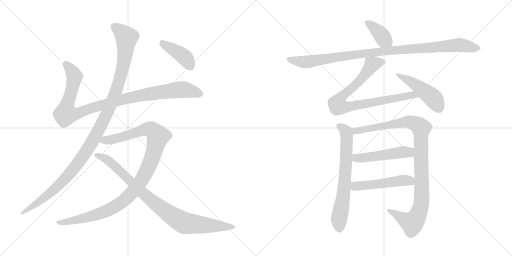
t = 0.00 s
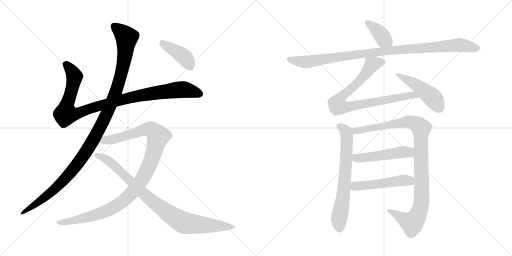
t = 2.28 s
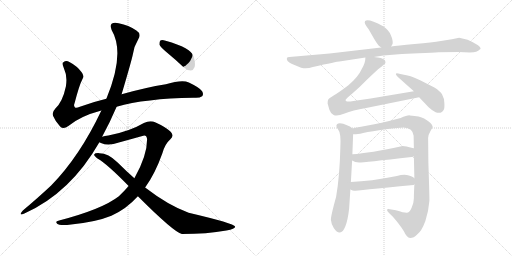
t = 4.56 s
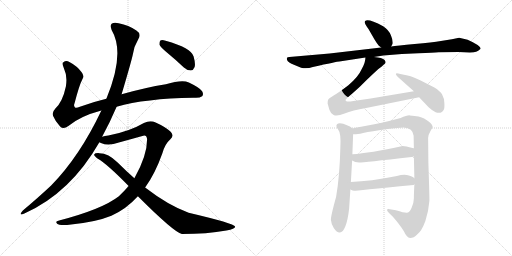
t = 6.84 s
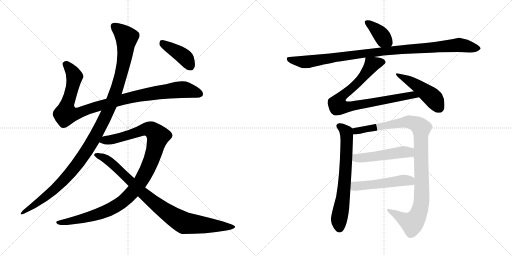
t = 9.12 s
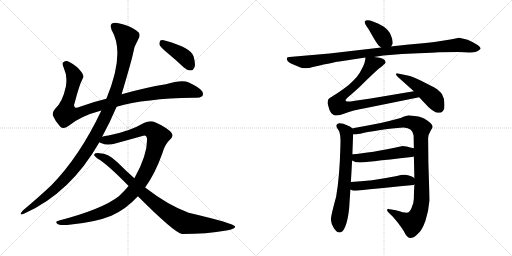
t = 11.40 s

The animated SVG that drew these frames (rendered in a browser with its animation timeline set to each time). Animation: 13 CSS @keyframes rules; one cycle of 11.40 s.

<svg version="1.1" viewBox="0 0 2048 1024" xmlns="http://www.w3.org/2000/svg">
  <g stroke="lightgray" stroke-dasharray="1,1" stroke-width="1" transform="scale(4, 4)">
    <line x1="0" y1="0" x2="256" y2="256"></line>
    <line x1="256" y1="0" x2="0" y2="256"></line>
    <line x1="128" y1="0" x2="128" y2="256"></line>
    <line x1="0" y1="128" x2="256" y2="128"></line>
    <line x1="256" y1="0" x2="512" y2="256"></line>
    <line x1="512" y1="0" x2="256" y2="256"></line>
    <line x1="384" y1="0" x2="384" y2="256"></line>
    <line x1="256" y1="128" x2="512" y2="128"></line>
  </g>
<g transform="scale(1, -1) translate(0, -850)">
   <style type="text/css">
    @keyframes keyframes0 {
      from {
       stroke: black;
       stroke-dashoffset: 1018;
       stroke-width: 128;
       }
       77% {
       animation-timing-function: step-end;
       stroke: black;
       stroke-dashoffset: 0;
       stroke-width: 128;
       }
       to {
       stroke: black;
       stroke-width: 1024;
       }
       }
       #make-me-a-hanzi-animation-0 {
         animation: keyframes0 1.078451s both;
         animation-delay: 0.000000s;
         animation-timing-function: linear;
       }
    @keyframes keyframes1 {
      from {
       stroke: black;
       stroke-dashoffset: 1170;
       stroke-width: 128;
       }
       79% {
       animation-timing-function: step-end;
       stroke: black;
       stroke-dashoffset: 0;
       stroke-width: 128;
       }
       to {
       stroke: black;
       stroke-width: 1024;
       }
       }
       #make-me-a-hanzi-animation-1 {
         animation: keyframes1 1.202148s both;
         animation-delay: 1.078451s;
         animation-timing-function: linear;
       }
    @keyframes keyframes2 {
      from {
       stroke: black;
       stroke-dashoffset: 1077;
       stroke-width: 128;
       }
       78% {
       animation-timing-function: step-end;
       stroke: black;
       stroke-dashoffset: 0;
       stroke-width: 128;
       }
       to {
       stroke: black;
       stroke-width: 1024;
       }
       }
       #make-me-a-hanzi-animation-2 {
         animation: keyframes2 1.126465s both;
         animation-delay: 2.280599s;
         animation-timing-function: linear;
       }
    @keyframes keyframes3 {
      from {
       stroke: black;
       stroke-dashoffset: 906;
       stroke-width: 128;
       }
       75% {
       animation-timing-function: step-end;
       stroke: black;
       stroke-dashoffset: 0;
       stroke-width: 128;
       }
       to {
       stroke: black;
       stroke-width: 1024;
       }
       }
       #make-me-a-hanzi-animation-3 {
         animation: keyframes3 0.987305s both;
         animation-delay: 3.407064s;
         animation-timing-function: linear;
       }
    @keyframes keyframes4 {
      from {
       stroke: black;
       stroke-dashoffset: 408;
       stroke-width: 128;
       }
       57% {
       animation-timing-function: step-end;
       stroke: black;
       stroke-dashoffset: 0;
       stroke-width: 128;
       }
       to {
       stroke: black;
       stroke-width: 1024;
       }
       }
       #make-me-a-hanzi-animation-4 {
         animation: keyframes4 0.582031s both;
         animation-delay: 4.394369s;
         animation-timing-function: linear;
       }
    @keyframes keyframes5 {
      from {
       stroke: black;
       stroke-dashoffset: 381;
       stroke-width: 128;
       }
       55% {
       animation-timing-function: step-end;
       stroke: black;
       stroke-dashoffset: 0;
       stroke-width: 128;
       }
       to {
       stroke: black;
       stroke-width: 1024;
       }
       }
       #make-me-a-hanzi-animation-5 {
         animation: keyframes5 0.560059s both;
         animation-delay: 4.976400s;
         animation-timing-function: linear;
       }
    @keyframes keyframes6 {
      from {
       stroke: black;
       stroke-dashoffset: 1020;
       stroke-width: 128;
       }
       77% {
       animation-timing-function: step-end;
       stroke: black;
       stroke-dashoffset: 0;
       stroke-width: 128;
       }
       to {
       stroke: black;
       stroke-width: 1024;
       }
       }
       #make-me-a-hanzi-animation-6 {
         animation: keyframes6 1.080078s both;
         animation-delay: 5.536459s;
         animation-timing-function: linear;
       }
    @keyframes keyframes7 {
      from {
       stroke: black;
       stroke-dashoffset: 840;
       stroke-width: 128;
       }
       73% {
       animation-timing-function: step-end;
       stroke: black;
       stroke-dashoffset: 0;
       stroke-width: 128;
       }
       to {
       stroke: black;
       stroke-width: 1024;
       }
       }
       #make-me-a-hanzi-animation-7 {
         animation: keyframes7 0.933594s both;
         animation-delay: 6.616537s;
         animation-timing-function: linear;
       }
    @keyframes keyframes8 {
      from {
       stroke: black;
       stroke-dashoffset: 472;
       stroke-width: 128;
       }
       61% {
       animation-timing-function: step-end;
       stroke: black;
       stroke-dashoffset: 0;
       stroke-width: 128;
       }
       to {
       stroke: black;
       stroke-width: 1024;
       }
       }
       #make-me-a-hanzi-animation-8 {
         animation: keyframes8 0.634115s both;
         animation-delay: 7.550131s;
         animation-timing-function: linear;
       }
    @keyframes keyframes9 {
      from {
       stroke: black;
       stroke-dashoffset: 680;
       stroke-width: 128;
       }
       69% {
       animation-timing-function: step-end;
       stroke: black;
       stroke-dashoffset: 0;
       stroke-width: 128;
       }
       to {
       stroke: black;
       stroke-width: 1024;
       }
       }
       #make-me-a-hanzi-animation-9 {
         animation: keyframes9 0.803385s both;
         animation-delay: 8.184246s;
         animation-timing-function: linear;
       }
    @keyframes keyframes10 {
      from {
       stroke: black;
       stroke-dashoffset: 1032;
       stroke-width: 128;
       }
       77% {
       animation-timing-function: step-end;
       stroke: black;
       stroke-dashoffset: 0;
       stroke-width: 128;
       }
       to {
       stroke: black;
       stroke-width: 1024;
       }
       }
       #make-me-a-hanzi-animation-10 {
         animation: keyframes10 1.089844s both;
         animation-delay: 8.987631s;
         animation-timing-function: linear;
       }
    @keyframes keyframes11 {
      from {
       stroke: black;
       stroke-dashoffset: 503;
       stroke-width: 128;
       }
       62% {
       animation-timing-function: step-end;
       stroke: black;
       stroke-dashoffset: 0;
       stroke-width: 128;
       }
       to {
       stroke: black;
       stroke-width: 1024;
       }
       }
       #make-me-a-hanzi-animation-11 {
         animation: keyframes11 0.659342s both;
         animation-delay: 10.077475s;
         animation-timing-function: linear;
       }
    @keyframes keyframes12 {
      from {
       stroke: black;
       stroke-dashoffset: 501;
       stroke-width: 128;
       }
       62% {
       animation-timing-function: step-end;
       stroke: black;
       stroke-dashoffset: 0;
       stroke-width: 128;
       }
       to {
       stroke: black;
       stroke-width: 1024;
       }
       }
       #make-me-a-hanzi-animation-12 {
         animation: keyframes12 0.657715s both;
         animation-delay: 10.736817s;
         animation-timing-function: linear;
       }
</style>
<path d="M 466.5 423.5 Q 580.5 456.5 772.5 459.5 Q 797.5 456.5 808.5 465.5 Q 815.5 472.5 808.5 485.5 Q 801.5 498.5 755.5 520.5 Q 728.5 532.5 663.5 513.5 Q 582.5 500.5 486.5 473.5 L 425.5 455.5 Q 370.5 442.5 319.5 423.5 Q 303.5 416.5 299.5 421.5 Q 293.5 425.5 298.5 438.5 Q 317.5 511.5 329.5 533.5 Q 338.5 546.5 326.5 561.5 Q 308.5 586.5 277.5 602.5 Q 264.5 609.5 253.5 601.5 Q 246.5 597.5 255.5 577.5 Q 270.5 546.5 263.5 504.5 Q 250.5 443.5 221.5 416.5 Q 206.5 400.5 212.5 386.5 Q 221.5 364.5 240.5 344.5 Q 253.5 331.5 273.5 346.5 Q 321.5 386.5 405.5 408.5 L 466.5 423.5 Z" fill="lightgray"></path> 
<path d="M 408.5 303.5 Q 441.5 364.5 466.5 423.5 L 486.5 473.5 Q 526.5 608.5 531.5 633.5 Q 535.5 664.5 553.5 694.5 Q 566.5 715.5 545.5 728.5 Q 515.5 749.5 474.5 757.5 Q 455.5 761.5 446.5 755.5 Q 439.5 748.5 446.5 730.5 Q 501.5 637.5 425.5 455.5 L 405.5 408.5 Q 318.5 224.5 204.5 108.5 Q 155.5 62.5 91.5 8.5 Q 84.5 1.5 82.5 -4.5 Q 81.5 -11.5 97.5 -3.5 Q 281.5 78.5 397.5 281.5 L 408.5 303.5 Z" fill="lightgray"></path> 
<path d="M 580.5 100.5 Q 620.5 155.5 649.5 237.5 Q 659.5 274.5 681.5 293.5 Q 699.5 308.5 680.5 325.5 Q 658.5 344.5 622.5 360.5 Q 600.5 369.5 575.5 358.5 Q 517.5 324.5 433.5 308.5 Q 418.5 307.5 408.5 303.5 C 379.5 297.5 369.5 290.5 397.5 281.5 Q 398.5 280.5 403.5 278.5 Q 433.5 265.5 475.5 280.5 L 569.5 306.5 Q 585.5 313.5 588.5 294.5 Q 588.5 227.5 537.5 137.5 L 514.5 106.5 Q 496.5 85.5 475.5 65.5 Q 408.5 13.5 236.5 -31.5 Q 218.5 -34.5 228.5 -44.5 Q 235.5 -51.5 268.5 -49.5 Q 380.5 -39.5 445.5 -12.5 Q 505.5 14.5 551.5 65.5 L 580.5 100.5 Z" fill="lightgray"></path> 
<path d="M 551.5 65.5 Q 695.5 -78.5 727.5 -85.5 Q 827.5 -85.5 905.5 -71.5 Q 942.5 -65.5 940.5 -55.5 Q 937.5 -43.5 754.5 -0.5 Q 672.5 29.5 580.5 100.5 L 537.5 137.5 Q 503.5 167.5 470.5 200.5 Q 433.5 237.5 397.5 237.5 Q 379.5 238.5 376.5 232.5 Q 375.5 225.5 391.5 215.5 Q 428.5 194.5 514.5 106.5 L 551.5 65.5 Z" fill="lightgray"></path> 
<path d="M 666.5 641.5 Q 700.5 613.5 735.5 580.5 Q 748.5 568.5 763.5 568.5 Q 773.5 569.5 778.5 582.5 Q 782.5 595.5 774.5 624.5 Q 765.5 658.5 662.5 687.5 Q 647.5 691.5 641.5 688.5 Q 637.5 684.5 637.5 672.5 Q 641.5 662.5 666.5 641.5 Z" fill="lightgray"></path> 
<path d="M 1564.5 664.5 Q 1567.5 668.5 1570.5 675.5 Q 1572.5 688.5 1563.5 709.5 Q 1555.5 730.5 1532.5 745.5 Q 1472.5 777.5 1460.5 766.5 Q 1453.5 759.5 1474.5 733.5 L 1497.5 693.5 Q 1506.5 678.5 1514.5 668.5 L 1524.5 660.5 C 1547.5 641.5 1549.5 640.5 1564.5 664.5 Z" fill="lightgray"></path> 
<path d="M 1495.5 622.5 L 1533.5 628.5 L 1607.5 634.5 L 1673.5 637.5 Q 1733.5 639.5 1754.5 641.5 L 1834.5 642.5 L 1879.5 640.5 Q 1897.5 640.5 1904.5 643.5 Q 1912.5 645.5 1921.5 654.5 Q 1925.5 659.5 1910.5 670.5 Q 1893.5 681.5 1870.5 691.5 Q 1853.5 696.5 1836.5 699.5 L 1807.5 693.5 L 1763.5 686.5 Q 1730.5 680.5 1658.5 674.5 Q 1587.5 668.5 1564.5 664.5 L 1524.5 660.5 L 1318.5 636.5 L 1157.5 622.5 Q 1149.5 622.5 1147.5 618.5 Q 1146.5 611.5 1150.5 606.5 Q 1154.5 600.5 1175.5 591.5 L 1204.5 579.5 Q 1226.5 573.5 1251.5 582.5 Q 1348.5 604.5 1357.5 604.5 L 1461.5 620.5 L 1495.5 622.5 Z" fill="lightgray"></path> 
<path d="M 1513.5 574.5 Q 1529.5 586.5 1535.5 592.5 Q 1546.5 598.5 1538.5 610.5 Q 1529.5 620.5 1495.5 622.5 C 1465.5 625.5 1462.5 626.5 1461.5 620.5 Q 1462.5 600.5 1446.5 573.5 Q 1433.5 543.5 1393.5 509.5 Q 1355.5 480.5 1334.5 468.5 Q 1314.5 456.5 1312.5 451.5 Q 1310.5 446.5 1310.5 436.5 L 1317.5 411.5 Q 1322.5 396.5 1334.5 390.5 Q 1347.5 383.5 1378.5 396.5 Q 1409.5 409.5 1464.5 418.5 L 1676.5 461.5 C 1705.5 467.5 1685.5 490.5 1655.5 485.5 L 1482.5 456.5 L 1413.5 446.5 Q 1391.5 441.5 1385.5 445.5 Q 1381.5 446.5 1382.5 451.5 Q 1384.5 455.5 1411.5 478.5 Q 1438.5 501.5 1465.5 529.5 Q 1493.5 556.5 1513.5 574.5 Z" fill="lightgray"></path> 
<path d="M 1676.5 461.5 L 1714.5 421.5 Q 1730.5 406.5 1742.5 401.5 Q 1766.5 393.5 1775.5 412.5 Q 1778.5 418.5 1777.5 437.5 Q 1777.5 456.5 1768.5 472.5 Q 1761.5 485.5 1737.5 500.5 L 1684.5 527.5 Q 1653.5 543.5 1630.5 548.5 L 1601.5 554.5 Q 1584.5 558.5 1583.5 555.5 Q 1582.5 551.5 1590.5 543.5 L 1655.5 485.5 L 1676.5 461.5 Z" fill="lightgray"></path> 
<path d="M 1410.5 336.5 Q 1401.5 346.5 1385.5 350.5 Q 1373.5 357.5 1359.5 357.5 Q 1345.5 356.5 1345.5 346.5 Q 1347.5 338.5 1352.5 332.5 Q 1364.5 318.5 1361.5 262.5 Q 1358.5 142.5 1344.5 63.5 Q 1323.5 -12.5 1323.5 -28.5 Q 1324.5 -44.5 1335.5 -62.5 Q 1347.5 -80.5 1359.5 -79.5 Q 1371.5 -79.5 1381.5 -54.5 Q 1391.5 -29.5 1396.5 16.5 L 1401.5 92.5 L 1403.5 122.5 L 1408.5 208.5 L 1409.5 233.5 L 1412.5 313.5 C 1413.5 334.5 1413.5 334.5 1410.5 336.5 Z" fill="lightgray"></path> 
<path d="M 1713.5 199.5 L 1712.5 298.5 Q 1712.5 310.5 1721.5 325.5 Q 1730.5 340.5 1730.5 344.5 Q 1728.5 357.5 1696.5 376.5 Q 1679.5 386.5 1639.5 388.5 Q 1628.5 389.5 1602.5 378.5 Q 1513.5 354.5 1465.5 347.5 Q 1417.5 339.5 1410.5 336.5 C 1381.5 329.5 1382.5 311.5 1412.5 313.5 Q 1418.5 310.5 1452.5 318.5 Q 1487.5 325.5 1542.5 333.5 Q 1598.5 340.5 1614.5 340.5 Q 1651.5 338.5 1654.5 307.5 L 1655.5 256.5 L 1655.5 225.5 L 1657.5 137.5 L 1657.5 113.5 Q 1655.5 74.5 1655.5 57.5 Q 1655.5 39.5 1646.5 19.5 Q 1638.5 -0.5 1626.5 -0.5 Q 1615.5 -0.5 1583.5 9.5 L 1553.5 14.5 Q 1548.5 15.5 1548.5 8.5 Q 1550.5 2.5 1571.5 -16.5 Q 1599.5 -48.5 1615.5 -74.5 Q 1626.5 -99.5 1640.5 -101.5 Q 1655.5 -101.5 1668.5 -87.5 Q 1686.5 -74.5 1701.5 -33.5 Q 1714.5 6.5 1717.5 46.5 Q 1718.5 49.5 1713.5 199.5 Z" fill="lightgray"></path> 
<path d="M 1408.5 208.5 Q 1419.5 200.5 1436.5 200.5 Q 1453.5 200.5 1646.5 222.5 Q 1654.5 223.5 1655.5 225.5 C 1683.5 236.5 1683.5 246.5 1655.5 256.5 L 1653.5 258.5 L 1650.5 258.5 Q 1622.5 266.5 1610.5 266.5 Q 1478.5 237.5 1409.5 233.5 C 1379.5 231.5 1382.5 223.5 1408.5 208.5 Z" fill="lightgray"></path> 
<path d="M 1401.5 92.5 Q 1411.5 87.5 1416.5 87.5 Q 1421.5 87.5 1654.5 110.5 Q 1655.5 110.5 1657.5 113.5 C 1677.5 123.5 1677.5 123.5 1657.5 137.5 Q 1655.5 141.5 1635.5 148.5 Q 1616.5 154.5 1587.5 146.5 Q 1481.5 125.5 1403.5 122.5 C 1373.5 121.5 1374.5 104.5 1401.5 92.5 Z" fill="lightgray"></path> 
      <clipPath id="make-me-a-hanzi-clip-0">
      <path d="M 466.5 423.5 Q 580.5 456.5 772.5 459.5 Q 797.5 456.5 808.5 465.5 Q 815.5 472.5 808.5 485.5 Q 801.5 498.5 755.5 520.5 Q 728.5 532.5 663.5 513.5 Q 582.5 500.5 486.5 473.5 L 425.5 455.5 Q 370.5 442.5 319.5 423.5 Q 303.5 416.5 299.5 421.5 Q 293.5 425.5 298.5 438.5 Q 317.5 511.5 329.5 533.5 Q 338.5 546.5 326.5 561.5 Q 308.5 586.5 277.5 602.5 Q 264.5 609.5 253.5 601.5 Q 246.5 597.5 255.5 577.5 Q 270.5 546.5 263.5 504.5 Q 250.5 443.5 221.5 416.5 Q 206.5 400.5 212.5 386.5 Q 221.5 364.5 240.5 344.5 Q 253.5 331.5 273.5 346.5 Q 321.5 386.5 405.5 408.5 L 466.5 423.5 Z" fill="lightgray"></path>
      </clipPath>
      <path clip-path="url(#make-me-a-hanzi-clip-0)" d="M 263.5 593.5 L 296.5 547.5 L 282.5 473.5 L 265.5 425.5 L 263.5 394.5 L 314.5 398.5 L 484.5 451.5 L 620.5 478.5 L 740.5 491.5 L 797.5 474.5 " fill="none" id="make-me-a-hanzi-animation-0" stroke-dasharray="890 1780" stroke-linecap="round"></path>

      <clipPath id="make-me-a-hanzi-clip-1">
      <path d="M 408.5 303.5 Q 441.5 364.5 466.5 423.5 L 486.5 473.5 Q 526.5 608.5 531.5 633.5 Q 535.5 664.5 553.5 694.5 Q 566.5 715.5 545.5 728.5 Q 515.5 749.5 474.5 757.5 Q 455.5 761.5 446.5 755.5 Q 439.5 748.5 446.5 730.5 Q 501.5 637.5 425.5 455.5 L 405.5 408.5 Q 318.5 224.5 204.5 108.5 Q 155.5 62.5 91.5 8.5 Q 84.5 1.5 82.5 -4.5 Q 81.5 -11.5 97.5 -3.5 Q 281.5 78.5 397.5 281.5 L 408.5 303.5 Z" fill="lightgray"></path>
      </clipPath>
      <path clip-path="url(#make-me-a-hanzi-clip-1)" d="M 455.5 746.5 L 506.5 700.5 L 497.5 613.5 L 467.5 492.5 L 404.5 348.5 L 344.5 243.5 L 265.5 141.5 L 188.5 67.5 L 89.5 0.5 " fill="none" id="make-me-a-hanzi-animation-1" stroke-dasharray="1042 2084" stroke-linecap="round"></path>

      <clipPath id="make-me-a-hanzi-clip-2">
      <path d="M 580.5 100.5 Q 620.5 155.5 649.5 237.5 Q 659.5 274.5 681.5 293.5 Q 699.5 308.5 680.5 325.5 Q 658.5 344.5 622.5 360.5 Q 600.5 369.5 575.5 358.5 Q 517.5 324.5 433.5 308.5 Q 418.5 307.5 408.5 303.5 C 379.5 297.5 369.5 290.5 397.5 281.5 Q 398.5 280.5 403.5 278.5 Q 433.5 265.5 475.5 280.5 L 569.5 306.5 Q 585.5 313.5 588.5 294.5 Q 588.5 227.5 537.5 137.5 L 514.5 106.5 Q 496.5 85.5 475.5 65.5 Q 408.5 13.5 236.5 -31.5 Q 218.5 -34.5 228.5 -44.5 Q 235.5 -51.5 268.5 -49.5 Q 380.5 -39.5 445.5 -12.5 Q 505.5 14.5 551.5 65.5 L 580.5 100.5 Z" fill="lightgray"></path>
      </clipPath>
      <path clip-path="url(#make-me-a-hanzi-clip-2)" d="M 403.5 285.5 L 462.5 295.5 L 591.5 334.5 L 606.5 330.5 L 632.5 305.5 L 605.5 210.5 L 581.5 156.5 L 545.5 100.5 L 497.5 49.5 L 453.5 19.5 L 397.5 -4.5 L 276.5 -36.5 L 235.5 -39.5 " fill="none" id="make-me-a-hanzi-animation-2" stroke-dasharray="949 1898" stroke-linecap="round"></path>

      <clipPath id="make-me-a-hanzi-clip-3">
      <path d="M 551.5 65.5 Q 695.5 -78.5 727.5 -85.5 Q 827.5 -85.5 905.5 -71.5 Q 942.5 -65.5 940.5 -55.5 Q 937.5 -43.5 754.5 -0.5 Q 672.5 29.5 580.5 100.5 L 537.5 137.5 Q 503.5 167.5 470.5 200.5 Q 433.5 237.5 397.5 237.5 Q 379.5 238.5 376.5 232.5 Q 375.5 225.5 391.5 215.5 Q 428.5 194.5 514.5 106.5 L 551.5 65.5 Z" fill="lightgray"></path>
      </clipPath>
      <path clip-path="url(#make-me-a-hanzi-clip-3)" d="M 382.5 230.5 L 431.5 209.5 L 576.5 71.5 L 648.5 14.5 L 723.5 -34.5 L 737.5 -41.5 L 797.5 -48.5 L 936.5 -57.5 " fill="none" id="make-me-a-hanzi-animation-3" stroke-dasharray="778 1556" stroke-linecap="round"></path>

      <clipPath id="make-me-a-hanzi-clip-4">
      <path d="M 666.5 641.5 Q 700.5 613.5 735.5 580.5 Q 748.5 568.5 763.5 568.5 Q 773.5 569.5 778.5 582.5 Q 782.5 595.5 774.5 624.5 Q 765.5 658.5 662.5 687.5 Q 647.5 691.5 641.5 688.5 Q 637.5 684.5 637.5 672.5 Q 641.5 662.5 666.5 641.5 Z" fill="lightgray"></path>
      </clipPath>
      <path clip-path="url(#make-me-a-hanzi-clip-4)" d="M 646.5 682.5 L 740.5 619.5 L 760.5 586.5 " fill="none" id="make-me-a-hanzi-animation-4" stroke-dasharray="280 560" stroke-linecap="round"></path>

      <clipPath id="make-me-a-hanzi-clip-5">
      <path d="M 1564.5 664.5 Q 1567.5 668.5 1570.5 675.5 Q 1572.5 688.5 1563.5 709.5 Q 1555.5 730.5 1532.5 745.5 Q 1472.5 777.5 1460.5 766.5 Q 1453.5 759.5 1474.5 733.5 L 1497.5 693.5 Q 1506.5 678.5 1514.5 668.5 L 1524.5 660.5 C 1547.5 641.5 1549.5 640.5 1564.5 664.5 Z" fill="lightgray"></path>
      </clipPath>
      <path clip-path="url(#make-me-a-hanzi-clip-5)" d="M 1466.5 761.5 L 1510.5 727.5 L 1556.5 675.5 " fill="none" id="make-me-a-hanzi-animation-5" stroke-dasharray="253 506" stroke-linecap="round"></path>

      <clipPath id="make-me-a-hanzi-clip-6">
      <path d="M 1495.5 622.5 L 1533.5 628.5 L 1607.5 634.5 L 1673.5 637.5 Q 1733.5 639.5 1754.5 641.5 L 1834.5 642.5 L 1879.5 640.5 Q 1897.5 640.5 1904.5 643.5 Q 1912.5 645.5 1921.5 654.5 Q 1925.5 659.5 1910.5 670.5 Q 1893.5 681.5 1870.5 691.5 Q 1853.5 696.5 1836.5 699.5 L 1807.5 693.5 L 1763.5 686.5 Q 1730.5 680.5 1658.5 674.5 Q 1587.5 668.5 1564.5 664.5 L 1524.5 660.5 L 1318.5 636.5 L 1157.5 622.5 Q 1149.5 622.5 1147.5 618.5 Q 1146.5 611.5 1150.5 606.5 Q 1154.5 600.5 1175.5 591.5 L 1204.5 579.5 Q 1226.5 573.5 1251.5 582.5 Q 1348.5 604.5 1357.5 604.5 L 1461.5 620.5 L 1495.5 622.5 Z" fill="lightgray"></path>
      </clipPath>
      <path clip-path="url(#make-me-a-hanzi-clip-6)" d="M 1155.5 614.5 L 1172.5 607.5 L 1237.5 603.5 L 1470.5 638.5 L 1834.5 671.5 L 1912.5 656.5 " fill="none" id="make-me-a-hanzi-animation-6" stroke-dasharray="892 1784" stroke-linecap="round"></path>

      <clipPath id="make-me-a-hanzi-clip-7">
      <path d="M 1513.5 574.5 Q 1529.5 586.5 1535.5 592.5 Q 1546.5 598.5 1538.5 610.5 Q 1529.5 620.5 1495.5 622.5 C 1465.5 625.5 1462.5 626.5 1461.5 620.5 Q 1462.5 600.5 1446.5 573.5 Q 1433.5 543.5 1393.5 509.5 Q 1355.5 480.5 1334.5 468.5 Q 1314.5 456.5 1312.5 451.5 Q 1310.5 446.5 1310.5 436.5 L 1317.5 411.5 Q 1322.5 396.5 1334.5 390.5 Q 1347.5 383.5 1378.5 396.5 Q 1409.5 409.5 1464.5 418.5 L 1676.5 461.5 C 1705.5 467.5 1685.5 490.5 1655.5 485.5 L 1482.5 456.5 L 1413.5 446.5 Q 1391.5 441.5 1385.5 445.5 Q 1381.5 446.5 1382.5 451.5 Q 1384.5 455.5 1411.5 478.5 Q 1438.5 501.5 1465.5 529.5 Q 1493.5 556.5 1513.5 574.5 Z" fill="lightgray"></path>
      </clipPath>
      <path clip-path="url(#make-me-a-hanzi-clip-7)" d="M 1531.5 602.5 L 1487.5 591.5 L 1436.5 525.5 L 1360.5 458.5 L 1351.5 427.5 L 1375.5 421.5 L 1649.5 470.5 L 1667.5 464.5 " fill="none" id="make-me-a-hanzi-animation-7" stroke-dasharray="712 1424" stroke-linecap="round"></path>

      <clipPath id="make-me-a-hanzi-clip-8">
      <path d="M 1676.5 461.5 L 1714.5 421.5 Q 1730.5 406.5 1742.5 401.5 Q 1766.5 393.5 1775.5 412.5 Q 1778.5 418.5 1777.5 437.5 Q 1777.5 456.5 1768.5 472.5 Q 1761.5 485.5 1737.5 500.5 L 1684.5 527.5 Q 1653.5 543.5 1630.5 548.5 L 1601.5 554.5 Q 1584.5 558.5 1583.5 555.5 Q 1582.5 551.5 1590.5 543.5 L 1655.5 485.5 L 1676.5 461.5 Z" fill="lightgray"></path>
      </clipPath>
      <path clip-path="url(#make-me-a-hanzi-clip-8)" d="M 1587.5 549.5 L 1632.5 530.5 L 1690.5 491.5 L 1731.5 458.5 L 1755.5 420.5 " fill="none" id="make-me-a-hanzi-animation-8" stroke-dasharray="344 688" stroke-linecap="round"></path>

      <clipPath id="make-me-a-hanzi-clip-9">
      <path d="M 1410.5 336.5 Q 1401.5 346.5 1385.5 350.5 Q 1373.5 357.5 1359.5 357.5 Q 1345.5 356.5 1345.5 346.5 Q 1347.5 338.5 1352.5 332.5 Q 1364.5 318.5 1361.5 262.5 Q 1358.5 142.5 1344.5 63.5 Q 1323.5 -12.5 1323.5 -28.5 Q 1324.5 -44.5 1335.5 -62.5 Q 1347.5 -80.5 1359.5 -79.5 Q 1371.5 -79.5 1381.5 -54.5 Q 1391.5 -29.5 1396.5 16.5 L 1401.5 92.5 L 1403.5 122.5 L 1408.5 208.5 L 1409.5 233.5 L 1412.5 313.5 C 1413.5 334.5 1413.5 334.5 1410.5 336.5 Z" fill="lightgray"></path>
      </clipPath>
      <path clip-path="url(#make-me-a-hanzi-clip-9)" d="M 1357.5 345.5 L 1384.5 322.5 L 1387.5 281.5 L 1375.5 86.5 L 1355.5 -35.5 L 1358.5 -63.5 " fill="none" id="make-me-a-hanzi-animation-9" stroke-dasharray="552 1104" stroke-linecap="round"></path>

      <clipPath id="make-me-a-hanzi-clip-10">
      <path d="M 1713.5 199.5 L 1712.5 298.5 Q 1712.5 310.5 1721.5 325.5 Q 1730.5 340.5 1730.5 344.5 Q 1728.5 357.5 1696.5 376.5 Q 1679.5 386.5 1639.5 388.5 Q 1628.5 389.5 1602.5 378.5 Q 1513.5 354.5 1465.5 347.5 Q 1417.5 339.5 1410.5 336.5 C 1381.5 329.5 1382.5 311.5 1412.5 313.5 Q 1418.5 310.5 1452.5 318.5 Q 1487.5 325.5 1542.5 333.5 Q 1598.5 340.5 1614.5 340.5 Q 1651.5 338.5 1654.5 307.5 L 1655.5 256.5 L 1655.5 225.5 L 1657.5 137.5 L 1657.5 113.5 Q 1655.5 74.5 1655.5 57.5 Q 1655.5 39.5 1646.5 19.5 Q 1638.5 -0.5 1626.5 -0.5 Q 1615.5 -0.5 1583.5 9.5 L 1553.5 14.5 Q 1548.5 15.5 1548.5 8.5 Q 1550.5 2.5 1571.5 -16.5 Q 1599.5 -48.5 1615.5 -74.5 Q 1626.5 -99.5 1640.5 -101.5 Q 1655.5 -101.5 1668.5 -87.5 Q 1686.5 -74.5 1701.5 -33.5 Q 1714.5 6.5 1717.5 46.5 Q 1718.5 49.5 1713.5 199.5 Z" fill="lightgray"></path>
      </clipPath>
      <path clip-path="url(#make-me-a-hanzi-clip-10)" d="M 1416.5 319.5 L 1456.5 334.5 L 1617.5 362.5 L 1661.5 356.5 L 1685.5 339.5 L 1686.5 42.5 L 1678.5 7.5 L 1661.5 -28.5 L 1648.5 -40.5 L 1554.5 8.5 " fill="none" id="make-me-a-hanzi-animation-10" stroke-dasharray="904 1808" stroke-linecap="round"></path>

      <clipPath id="make-me-a-hanzi-clip-11">
      <path d="M 1408.5 208.5 Q 1419.5 200.5 1436.5 200.5 Q 1453.5 200.5 1646.5 222.5 Q 1654.5 223.5 1655.5 225.5 C 1683.5 236.5 1683.5 246.5 1655.5 256.5 L 1653.5 258.5 L 1650.5 258.5 Q 1622.5 266.5 1610.5 266.5 Q 1478.5 237.5 1409.5 233.5 C 1379.5 231.5 1382.5 223.5 1408.5 208.5 Z" fill="lightgray"></path>
      </clipPath>
      <path clip-path="url(#make-me-a-hanzi-clip-11)" d="M 1415.5 227.5 L 1430.5 217.5 L 1613.5 242.5 L 1631.5 239.5 L 1652.5 255.5 " fill="none" id="make-me-a-hanzi-animation-11" stroke-dasharray="375 750" stroke-linecap="round"></path>

      <clipPath id="make-me-a-hanzi-clip-12">
      <path d="M 1401.5 92.5 Q 1411.5 87.5 1416.5 87.5 Q 1421.5 87.5 1654.5 110.5 Q 1655.5 110.5 1657.5 113.5 C 1677.5 123.5 1677.5 123.5 1657.5 137.5 Q 1655.5 141.5 1635.5 148.5 Q 1616.5 154.5 1587.5 146.5 Q 1481.5 125.5 1403.5 122.5 C 1373.5 121.5 1374.5 104.5 1401.5 92.5 Z" fill="lightgray"></path>
      </clipPath>
      <path clip-path="url(#make-me-a-hanzi-clip-12)" d="M 1410.5 114.5 L 1420.5 105.5 L 1477.5 109.5 L 1618.5 129.5 L 1648.5 119.5 " fill="none" id="make-me-a-hanzi-animation-12" stroke-dasharray="373 746" stroke-linecap="round"></path>

</g>
</svg>
